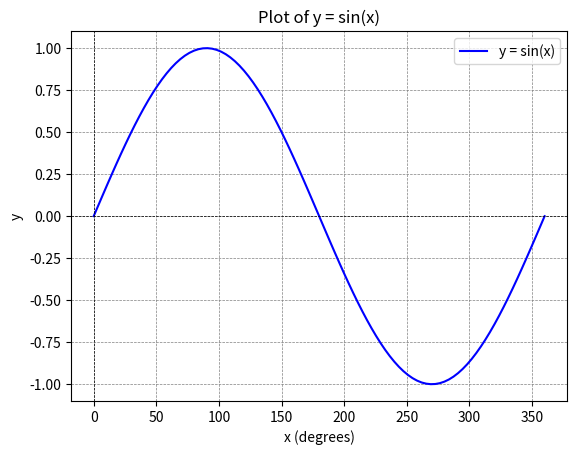

Write the Python code that produced this figure.
import matplotlib.pyplot as plt
import numpy as np

x_degrees = np.linspace(0, 360, 100)
x_radians = np.deg2rad(x_degrees)

y_sin = np.sin(x_radians)

print("\n--- 3.27 PLOT SIN(X) ---")
print(
    "Matplotlib code to plot y = sin(x) is prepared. Requires a graphical environment to display."
)

plt.plot(x_degrees, y_sin, label="y = sin(x)", color="blue")
plt.title("Plot of y = sin(x)")
plt.xlabel("x (degrees)")
plt.ylabel("y")
plt.axhline(0, color="black", linewidth=0.5, ls="--")
plt.axvline(0, color="black", linewidth=0.5, ls="--")
plt.grid(color="gray", linestyle="--", linewidth=0.5)
plt.legend()
plt.show()
